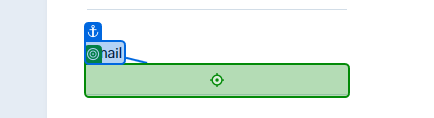
Task: CustomerRequests
Workflow: Main

Step 1: type "[Excel.Sheet("requestsinput").Cell("B2")]" into 'Email'

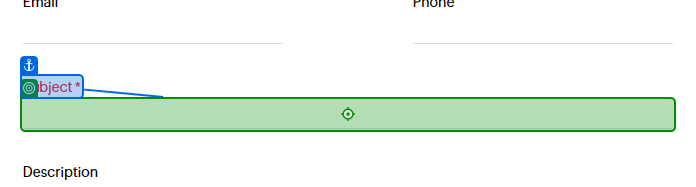
Step 2: type "[Excel.Sheet("requestsinput").Cell("B3")]" into 'Subject'

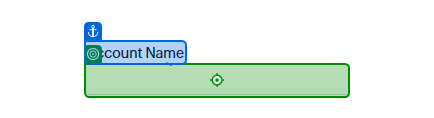
Step 3: type "[Excel.Sheet("requestsinput").Cell("B4")]" into 'Account Name'

Step 4: type "[Excel.Sheet("requestsinput").Cell("B5")]" into 'Phone' (no picture)

Step 5: click on 'Submit' (no picture)

Step 6: click on 'All Tickets(15)' (no picture)

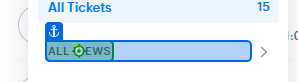
Step 7: click on 'All Views'

Step 8: click on 'Open Tickets' (no picture)

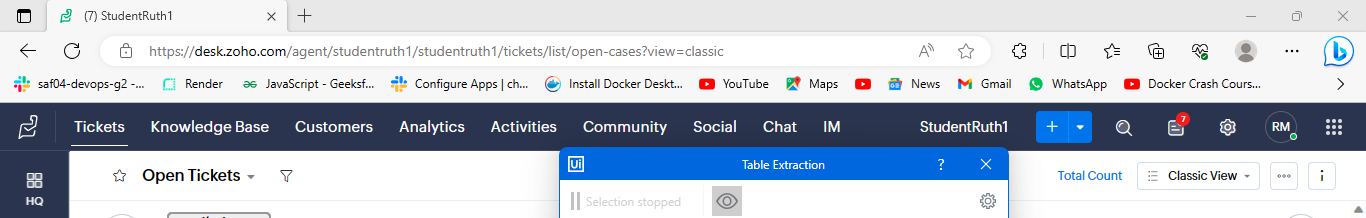
Step 9: get-text